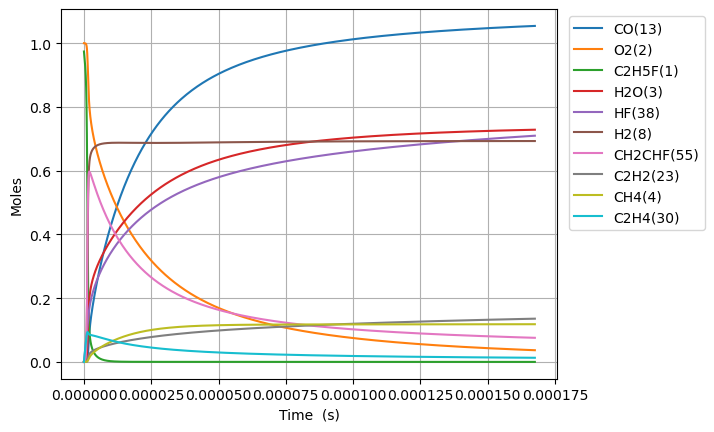

The data file committed next to this chart (first rows):
Time (s), Volume (m^3), N2, Ne, C2H5F(1), O2(2), H2O(3), CH4(4), OH(5), C2H4(30), HF(38), C2H4(126), H2(8), H2CC(24), HCO(15), CO(13), HO2(11), H2O2(12), C2H4F(62), H(6), CH2CHF(55), C2H4F(61), C2H3(29), CH2O(20)
0.0, 0.1873, 3.76, 0.0, 0.974, 1.0, 0.0, 0.0, 0.0, 0.0, 0.0, 0.0, 0.0, 0.0, 0.0, 0.0, 0.0, 0.0, 0.0, 0.0, 0.0, 0.0, 0.0, 0.0
3.51144820699624e-21, 0.1873, 3.76, 0.0, 0.974, 1.0, 4.4736154522287495e-46, 2.1323021925586836e-18, 8.08831017927975e-34, 3.1819058991242805e-16, 3.1819058991242805e-16, 4.912720020864453e-35, 1.874458812949193e-33, 1.8733949328195003e-33, 7.911374298997548e-46, 7.596393956559509e-46, 3.0162686316144246e-19, 4.4654867197722654e-35, 1.3189628131698448e-19, 2.9360009616940907e-24, 4.845083213519164e-31, 1.6973351784447336e-19, 3.4415356869025487e-35, 6.244814109916724e-35
9.832054979589472e-21, 0.1873, 3.76, 0.0, 0.974, 1.0, 5.3110762650098586e-45, 5.97044613916434e-18, 4.8853393483402626e-33, 8.909336517547978e-16, 8.909336517547978e-16, 2.967282892479804e-34, 1.1321731231227293e-32, 1.1315305394226867e-32, 9.392383621398973e-45, 9.018438905372846e-45, 8.445552168520493e-19, 2.697153978742465e-34, 3.6930958768681486e-19, 8.220804257440514e-24, 2.9264302609611988e-30, 4.752538499637762e-19, 2.0786875548919963e-34, 3.771867722413245e-34
2.2473268524775937e-20, 0.1873, 3.76, 0.0, 0.974, 1.0, 5.214446171354423e-44, 1.3646734032375753e-17, 2.3520806002174943e-32, 2.036419775439537e-15, 2.0364197754395372e-15, 1.4286189818838953e-33, 5.450926229577509e-32, 5.447832464634738e-32, 9.221497959059429e-44, 8.85435679593727e-44, 1.930411924233305e-18, 1.2985635381098005e-33, 8.441362004235096e-19, 1.8790417107721586e-23, 1.4089501984848083e-29, 1.0862945141993838e-18, 1.0007985777555413e-33, 1.8159919431990992e-33
4.775569561514887e-20, 0.1873, 3.76, 0.0, 0.974, 1.0, 4.6121185869903704e-43, 2.8999309818798987e-17, 1.0272153928542364e-31, 4.32739202280901e-15, 4.3273920228090105e-15, 6.23915442460182e-33, 2.3805626940174407e-31, 2.3792115646762517e-31, 8.156310523967723e-43, 7.831578313556803e-43, 4.102125338995984e-18, 5.6711681341110417e-33, 1.7937894258850348e-18, 3.992966784343667e-23, 6.153255681101498e-29, 2.3083758426586076e-18, 4.370750322410439e-33, 7.930913919959166e-33
9.832054979589472e-20, 0.1873, 3.76, 0.0, 0.974, 1.0, 3.8767635735922987e-42, 5.970446139164709e-17, 4.288422057825499e-31, 8.90933651754793e-15, 8.909336517547936e-15, 2.6047241533559016e-32, 9.938380640404314e-31, 9.93273993376837e-31, 6.855870453651063e-42, 6.582913460416643e-42, 8.445552168522013e-18, 2.3676010588234935e-32, 3.693095876760626e-18, 8.220826945547857e-23, 2.568863119746805e-28, 4.752538499529092e-18, 1.8247022212354998e-32, 3.3110004414062813e-32
1.9945025815738644e-19, 0.1873, 3.76, 0.0, 0.974, 1.0, 3.178405002198333e-41, 1.2111476453734988e-16, 1.7519603387258095e-30, 1.807322550702568e-14, 1.807322550702571e-14, 1.064114805954545e-31, 4.0601527791788484e-30, 4.057848360249957e-30, 5.620856813588225e-41, 5.397070177516921e-41, 1.713240582757675e-17, 9.672422854497532e-32, 7.491708778321972e-18, 1.6676587324200934e-22, 1.049464404329411e-27, 9.640863813078205e-18, 7.454503959595051e-32, 1.3526517157424754e-31
4.017096748803699e-19, 0.1873, 3.76, 0.0, 0.974, 1.0, 2.5739547771037485e-40, 2.439353708287817e-16, 7.081703806220296e-30, 3.640100348598085e-14, 3.640100348598097e-14, 4.301322176943363e-31, 1.6411786746132248e-29, 1.6402471866119584e-29, 4.551915578730921e-40, 4.370687357898361e-40, 3.450611314569695e-17, 3.9097479665248246e-31, 1.5088934580685334e-17, 3.3588268306485834e-22, 4.242102917005052e-27, 1.9417514439409008e-17, 3.013229687873058e-31, 5.467634506596748e-31
8.062285083263368e-19, 0.1873, 3.76, 0.0, 0.974, 1.0, 2.0717427345970156e-39, 4.895765834117501e-16, 2.847521956213661e-29, 7.30565594438898e-14, 7.305655944389034e-14, 1.729542724585792e-30, 6.599107309260433e-29, 6.595361796558909e-29, 3.663777665615241e-39, 3.517909426279824e-39, 6.925352778198028e-17, 1.5720924616440494e-30, 3.0283386182374704e-17, 6.741227117097051e-22, 1.7057309253073718e-26, 3.897081568900092e-17, 1.2116064049413831e-30, 2.198511788507941e-30
1.6152661752182704e-18, 0.1873, 3.76, 0.0, 0.974, 1, 1.6624430722851317e-38, 9.80859008578107e-16, 1.1419836647364241e-28, 1.463676713597021e-13, 1.4636767135970425e-13, 6.936239843490102e-30, 2.646537215626821e-28, 2.6450350650934276e-28, 2.9399508399518514e-38, 2.822900763487683e-38, 1.3874835705471852e-16, 6.304793906736973e-30, 6.067228937360406e-17, 1.3506284049959825e-21, 6.84074391589018e-26, 7.807741817590597e-17, 4.85908358893268e-30, 8.81701558785157e-30
3.233341509002138e-18, 0.1873, 3.76, 0.0, 0.974, 1, 1.331977476999244e-37, 1.963423858912499e-15, 4.573891228230576e-28, 2.9298989519130445e-13, 2.9298989519131313e-13, 2.7781138296557354e-29, 1.0599953386263505e-27, 1.0593936689272583e-27, 2.3555382796993157e-37, 2.261755779753637e-37, 2.777380156008814e-16, 2.5252061257390585e-29, 1.2145009570746522e-16, 2.7037423355547836e-21, 2.7398656783189104e-25, 1.5629062310060096e-16, 1.946167920842923e-29, 3.5314051720626847e-29
6.469492176569873e-18, 0.1873, 3.76, 0.0, 0.974, 1, 1.066391884959174e-36, 3.928553559588e-15, 1.830748493049187e-27, 5.862343428544199e-13, 5.862343428544547e-13, 1.1119695042191087e-28, 4.242743989367568e-27, 4.240335534693917e-27, 1.8858628915309673e-36, 1.810779865822178e-36, 5.557173326959529e-16, 1.0107405380079776e-28, 2.4300570818079723e-16, 5.410380372616662e-21, 1.0966603000357622e-24, 3.127170327535305e-16, 7.789743549172938e-29, 1.4134823843852634e-28
1.2941793511705342e-17, 0.1873, 3.76, 0.0, 0.974, 1, 8.53437612682841e-36, 7.858812960965862e-15, 7.325378722984124e-27, 1.1727232381802936e-12, 1.1727232381804335e-12, 4.449326224149705e-28, 1.6976504046264157e-26, 1.6966865426824122e-26, 1.509263464886558e-35, 1.4491742219081644e-35, 1.1116759668970788e-15, 4.044278702578436e-28, 4.861169323499001e-16, 1.082529715051183e-20, 4.3880696591755525e-24, 6.255698512735474e-16, 3.116912085415672e-28, 5.655770722116964e-28
2.5886396181976283e-17, 0.1873, 3.76, 0.0, 0.974, 1, 6.828797674833335e-35, 1.5719331763829035e-14, 2.9306285615772575e-26, 2.345701028830615e-12, 2.3457010288311736e-12, 1.7800200522943314e-27, 6.791708389338301e-26, 6.787850982846065e-26, 1.2076400808789341e-34, 1.1595595518102186e-34, 2.2235932353432627e-15, 1.6179748286675116e-27, 9.72339377577862e-16, 2.1661693521342298e-20, 1.755513591878717e-23, 1.2512754851702144e-15, 1.2469677990222684e-27, 2.262676601331323e-27
5.1775601522518166e-17, 0.1873, 3.76, 0.0, 0.974, 1, 5.463557028544519e-34, 3.1440369369985174e-14, 1.1723468893292666e-25, 4.691656610125549e-12, 4.691656610127785e-12, 7.120658415016925e-27, 2.7169055221427444e-25, 2.7153613690114654e-25, 9.662037969835289e-34, 9.277357134308605e-34, 4.4474277724113594e-15, 6.472426047586368e-27, 1.9447842555928097e-15, 4.336073752279962e-20, 7.02262583025693e-23, 2.5026867403900797e-15, 4.988277177092371e-27, 9.051443267654129e-27
1.0355401220360193e-16, 0.1873, 3.76, 0.0, 0.974, 1, 4.3710533876576196e-33, 6.288244458401664e-14, 4.6895788409276545e-25, 9.383567772692584e-12, 9.38356777270153e-12, 2.848378242744908e-26, 1.0868072809094655e-24, 1.086188742523437e-24, 7.729997306879517e-33, 7.422237899956714e-33, 8.895096847250461e-15, 2.5890757694759806e-26, 3.889673961858798e-15, 8.686383056198697e-20, 2.8091646012221503e-22, 5.0055092005359345e-15, 1.995392087834404e-26, 3.620724832695716e-26
2.0711083356576945e-16, 0.1873, 3.76, 0.0, 0.974, 1, 3.496926135501009e-32, 1.257665950189563e-13, 1.8758700717083363e-24, 1.8767390097735324e-11, 1.8767390097771113e-11, 1.1393736580138083e-25, 4.3473243668875815e-24, 4.344843346869834e-24, 6.184144593493743e-32, 5.937931017950258e-32, 1.779043499974031e-14, 1.0356513783395104e-25, 7.779453175335172e-15, 1.7429003676214936e-19, 1.123688672720602e-21, 1.0011153919652162e-14, 7.981730931470493e-26, 1.4483195570677786e-25
4.142244762901045e-16, 0.1873, 3.76, 0.0, 0.974, 1, 2.7975747865614648e-31, 2.515348959163425e-13, 7.503559581673077e-24, 3.753503474745548e-11, 3.753503474759863e-11, 4.557534435555548e-25, 1.73895287361836e-23, 1.7379550025523018e-23, 4.947374329440429e-31, 4.750400801854602e-31, 3.558111131596658e-14, 4.142647655517221e-25, 1.5559010806065615e-14, 3.508225294631995e-19, 4.494800179759927e-21, 2.0022442553182744e-14, 3.19272500350124e-25, 5.793338423479436e-25
8.284517617387746e-16, 0.1873, 3.76, 0.0, 0.974, 1, 2.238074192709842e-30, 5.030714978211422e-13, 3.0014414704935016e-23, 7.507032404543454e-11, 7.507032404600711e-11, 1.8230177999868113e-24, 6.955890372798205e-23, 6.951855244309601e-23, 3.95792285303201e-30, 3.8003425687084275e-30, 7.116246399340538e-14, 1.657067491224908e-24, 3.111812288263815e-14, 7.106078345768007e-19, 1.7979290289258425e-20, 4.0045016601437e-14, 1.2770966192894664e-24, 2.317348165849482e-24
1.6569063326361148e-15, 0.1873, 3.76, 0.0, 0.974, 1, 1.7904663989419766e-29, 1.0061447020708514e-12, 1.200581538799394e-22, 1.5014090263554758e-10, 1.5014090263783786e-10, 7.292047771999742e-24, 2.7823980243416826e-22, 2.780749069627093e-22, 3.166347522192363e-29, 3.040282077209402e-29, 1.423251695282281e-13, 6.628286827362564e-24, 6.223633429623678e-14, 1.4570597117188035e-18, 7.191732903433662e-20, 8.009015182272258e-14, 5.108400446377133e-24, 9.269424315270786e-24
3.313815474430795e-15, 0.1873, 3.76, 0.0, 0.974, 1, 1.4323780160611897e-28, 2.0122911123307094e-12, 4.802347440645319e-22, 3.0028205979239333e-10, 3.002820598015545e-10, 2.916789240073671e-23, 1.1129884643987634e-21, 1.1123009622870186e-21, 2.5330815279765073e-28, 2.4322276727879515e-28, 2.846505813176536e-13, 2.6513181069528704e-23, 1.2447270616530448e-13, 3.0574884382125096e-18, 2.8766956178410627e-19, 1.6018037076443974e-13, 2.043363559116008e-23, 3.707780903606195e-23
6.627633758020156e-15, 0.1873, 3.76, 0.0, 0.974, 1, 1.1459076980007575e-27, 4.024583939892182e-12, 1.9209523407286524e-21, 6.005643740125635e-10, 6.005643740492081e-10, 1.1666895765295417e-22, 4.452179403571914e-21, 4.4492060384537745e-21, 2.0264663293669226e-27, 1.9457810260310195e-27, 5.693014077756229e-13, 1.0605279207922945e-22, 2.4894524607136965e-13, 6.688445016444525e-18, 1.1506780175655902e-18, 3.2036060264476e-13, 8.173465691160086e-23, 1.4831184746275459e-22
1.3255270325198877e-14, 0.1873, 3.76, 0.0, 0.974, 1, 9.167335946726915e-27, 8.049169623182151e-12, 7.683908950750338e-21, 1.201129002078819e-09, 1.2011290022253972e-09, 4.6665449131984435e-22, 1.7810504995016904e-20, 1.7796824695884015e-20, 1.6211730309207096e-26, 1.556621309382657e-26, 1.1386030722080186e-12, 4.242113061665416e-22, 4.978895105588063e-13, 1.5670748565162813e-17, 4.602705844223195e-18, 6.407202423953578e-13, 3.26939232195879e-22, 5.932517146208839e-22
2.6510543459556318e-14, 0.1873, 3.76, 0.0, 0.974, 1, 7.333983657540435e-26, 1.609834110243018e-11, 3.073641784745151e-20, 2.40225825671499e-09, 2.4022582573012997e-09, 1.866446382948967e-21, 7.125628498076137e-20, 7.118726917535171e-20, 1.296937651119588e-25, 1.2452907364651743e-25, 2.2772064471385106e-12, 1.696845518344232e-21, 9.957747782635991e-13, 4.051686836229375e-17, 1.8410764789954787e-17, 1.281436225875689e-12, 1.3077611410547144e-21, 2.3730403248429326e-21
5.3021089728271204e-14, 0.1873, 3.76, 0.0, 0.974, 1, 5.867369133218769e-25, 3.2196684511598505e-11, 1.2295189839094737e-19, 4.804516760001972e-09, 4.804516762347187e-09, 7.464411447301811e-21, 2.8513919070300014e-19, 2.8474877194691066e-19, 1.0375485945078946e-24, 9.962222145287368e-25, 4.554413381261262e-12, 6.78738280456209e-21, 1.991532268822414e-12, 1.177347678082775e-16, 7.364257291223315e-17, 2.562855008907356e-12, 5.231077006589652e-21, 9.492426762762997e-21
1.0604218226570097e-13, 0.1873, 3.76, 0.0, 0.974, 1, 4.6941861816793105e-24, 6.439337313262344e-11, 4.918573502562697e-19, 9.609033742634501e-09, 9.609033752015166e-09, 2.984665522067966e-20, 1.141469012436244e-18, 1.1389925139809892e-18, 8.300363179444823e-24, 7.969610617722546e-24, 9.108827986545568e-12, 2.7149533831230917e-20, 3.98299507237331e-12, 3.822700786510932e-16, 2.9456636664679746e-16, 5.12563984049038e-12, 2.0924564933012775e-20, 3.797182616106476e-20
1.5906327480313074e-13, 0.1873, 3.76, 0.0, 0.974, 1, 1.3422916193273137e-23, 9.659006355633598e-11, 1.0452699322189517e-18, 1.4413550701325598e-08, 1.4413550721259235e-08, 6.340800580501629e-20, 2.426961454715162e-18, 2.420355273754518e-18, 2.3733808635137352e-23, 2.278783055484099e-23, 1.3663243328860417e-11, 5.769276253584468e-20, 5.974405700193745e-12, 7.569017741091151e-16, 6.259477545155606e-16, 7.688371938828724e-12, 4.44650811981057e-20, 8.06932416700924e-20
2.651054598779903e-13, 0.1873, 3.76, 0.0, 0.974, 1, 6.169336518990389e-23, 1.6098345161450532e-10, 2.8903847210841234e-18, 2.402258452294211e-08, 2.4022584578050752e-08, 1.7518955378798262e-19, 6.719385431053005e-18, 6.691543114348968e-18, 1.0907117478656245e-22, 1.0472058352323812e-22, 2.2772076961546195e-11, 1.595035387106721e-19, 9.957018267602059e-12, 1.946525686726553e-15, 1.7305202411849153e-15, 1.2813625212411353e-11, 1.2293556840712692e-19, 2.2311525295329783e-19
3.605434264453639e-13, 0.1873, 3.76, 0.0, 0.974, 1, 1.3887942655278414e-22, 2.1893750669137714e-10, 5.147533546734539e-18, 3.267071488504167e-08, 3.267071498317148e-08, 3.1182511235434766e-19, 1.1976508242355921e-17, 1.1915623386586651e-17, 2.4551737990815677e-22, 2.357202109848719e-22, 3.0970029612226616e-11, 2.840285669442095e-19, 1.3541201019595286e-11, 3.3728732031536637e-15, 3.081495189613964e-15, 1.7426182791288814e-11, 2.1891502764450885e-19, 3.973283316929671e-19
4.559813930127375e-13, 0.1873, 3.76, 0.0, 0.974, 1, 2.625075750399251e-22, 2.7689156793337824e-10, 8.03634065584573e-18, 4.1318845165262244e-08, 4.131884531844057e-08, 4.865500266772302e-19, 1.871325346748517e-17, 1.8600405326837924e-17, 4.640423574935237e-22, 4.455170758333379e-22, 3.916798478336793e-11, 4.433726361466723e-19, 1.712520536845526e-11, 5.175685311632091e-15, 4.81018086678836e-15, 2.2038560048412443e-11, 3.417344950571683e-19, 6.202763487688097e-19
5.51419359580111e-13, 0.1873, 3.76, 0.0, 0.974, 1, 4.387970239677655e-22, 3.3484563499899325e-10, 1.1522002031036358e-17, 4.99669753681395e-08, 4.9966975587726683e-08, 6.97213490933028e-19, 2.6851071104429164e-17, 2.666496501331732e-17, 7.756268981889288e-22, 7.4465014046125175e-22, 4.736594233530463e-11, 6.356069873888813e-19, 2.070904120711362e-11, 7.334090303687864e-15, 6.895639635321179e-15, 2.665076697957098e-11, 4.8990817917437225e-19, 8.892676006547479e-19
7.422952927148582e-13, 0.1873, 3.76, 0.0, 0.974, 1, 9.368700759768115e-22, 4.5075378241085543e-10, 1.9854977418668695e-17, 6.726323559751401e-08, 6.726323597582402e-08, 1.200379684060129e-18, 4.633168188335235e-17, 4.5940613908086475e-17, 1.655866980696366e-21, 1.5896920432214403e-21, 6.376186286840216e-11, 1.0950813995947815e-18, 2.78763286302391e-11, 1.2461771848632758e-14, 1.1880129127131365e-14, 3.587479243699539e-11, 8.440782888643671e-19, 1.5322737315158233e-18
9.331712258496054e-13, 0.1873, 3.76, 0.0, 0.974, 1, 1.703748353746041e-21, 5.66661951349129e-10, 3.039573776794929e-17, 8.455949554099626e-08, 8.455949612001568e-08, 1.8360453486843013e-18, 7.101999214413166e-17, 7.03164004028502e-17, 3.011000620664476e-21, 2.8905947290776447e-21, 8.015779220149145e-11, 1.676131750519938e-18, 3.504299325929858e-11, 1.890371917763725e-14, 1.818327305764003e-14, 4.5098188359698926e-11, 1.2919762955379722e-18, 2.3455411661375217e-18
1e-12, 0.1873, 3.76, 0.0, 0.974, 1, 2.0544851175446252e-21, 6.072432952301783e-10, 3.4643734669497294e-17, 9.061519788468124e-08, 9.061519854456768e-08, 2.0919757937865415e-18, 8.098367402086937e-17, 8.01379163925788e-17, 3.630721005726477e-21, 3.4854990574044895e-21, 8.589827642232176e-11, 1.9102502755800534e-18, 3.7552002149535076e-11, 2.1490814945412965e-14, 2.0722884172776534e-14, 4.832729067955486e-11, 1.4724493141395858e-18, 2.673262829260475e-18
1.1240471589843526e-12, 0.1873, 3.76, 0.0, 0.974, 1, 2.818587630180274e-21, 6.825701432738719e-10, 4.32953204586181e-17, 1.0185575517919505e-07, 1.0185575600375336e-07, 2.6129155849547646e-18, 1.0129285326062174e-16, 1.0013818737014863e-16, 4.980759695721978e-21, 4.781460508890299e-21, 9.655373093112994e-11, 2.387004308436509e-18, 4.220899292405319e-11, 2.6748952540628535e-14, 2.5894410803381476e-14, 5.4320912096543935e-11, 1.83996629855516e-18, 3.34067317317233e-18
1.5057990252538469e-12, 0.1873, 3.76, 0.0, 0.974, 1, 6.5030595604838584e-21, 9.14386597377845e-10, 7.631213911461813e-17, 1.3644827352254091e-07, 1.3644827497515994e-07, 4.59642289842581e-18, 1.790585278326882e-16, 1.7642620472805924e-16, 1.1488900734822089e-20, 1.1028464097103225e-20, 1.2934563710744955e-10, 4.2055317284677165e-18, 5.6538960355507616e-11, 4.672755942092978e-14, 4.561935271668518e-14, 7.276430544854824e-11, 3.2419054917293944e-18, 5.8871306802926374e-18
1.887550891523341e-12, 0.1873, 3.76, 0.0, 0.974, 1, 1.2495142601789497e-20, 1.146203144862271e-09, 1.1893038940164328e-16, 1.710407906256973e-07, 1.7104079288842127e-07, 7.149451555283765e-18, 2.7985730749020764e-16, 2.748372139831037e-16, 2.2070134824887868e-20, 2.1184335714452576e-20, 1.6213758145179803e-10, 6.5514532713067404e-18, 7.086622747918947e-11, 7.240510664158387e-14, 7.106267431022657e-14, 9.12049688085237e-11, 5.050559487223317e-18, 9.173203549590148e-18
2.6510546240623297e-12, 0.1873, 3.76, 0.0, 0.974, 1, 3.4385443568972325e-20, 1.6098365201573625e-09, 2.330531532256136e-16, 2.402258211089757e-07, 2.402258255381655e-07, 1.3951642387715773e-17, 5.517516588048834e-16, 5.380690400452399e-16, 6.070329431112972e-20, 5.825857529893176e-20, 2.2772158470484515e-10, 1.2826533366787758e-17, 9.951265894709417e-11, 1.4086237913146325e-13, 1.3911089694567847e-13, 1.280781024828049e-10, 9.889147345042085e-18, 1.7968342917580727e-17
4.178062089140307e-12, 0.1873, 3.76, 0.0, 0.974, 1, 1.3697793089458223e-19, 2.537104392084679e-09, 5.772513776408725e-16, 3.785958671829014e-07, 3.785958781285855e-07, 3.4254879596374663e-17, 1.384131256631459e-15, 1.3301604732126469e-15, 2.415363863212462e-19, 2.317345725257257e-19, 3.5889004938324395e-10, 3.17098905645745e-17, 1.5677313224049203e-10, 3.4614955903457675e-13, 3.438242909952833e-13, 2.0179161170507233e-10, 2.4453674162235764e-17, 4.4468073829083176e-17
7.232077019296262e-12, 0.1873, 3.76, 0.0, 0.974, 1, 7.33212669195511e-19, 4.391644621388056e-09, 1.732735428117669e-15, 6.553358997583409e-07, 6.553359324591768e-07, 1.0098010860581835e-16, 4.263001763410373e-15, 3.976724051285007e-15, 1.2897079410528714e-18, 1.2365286215288185e-18, 6.212288106770315e-10, 9.481050252571997e-17, 2.71164698250338e-10, 1.0299135066037389e-12, 1.0274719581799176e-12, 3.4908771584670206e-10, 7.314906497582335e-17, 1.3324514507533608e-16
1e-11, 0.1873, 3.76, 0.0, 0.974, 1, 1.8999620183613977e-18, 6.0724616491261735e-09, 3.32164373197759e-15, 9.061515977189951e-07, 9.061516601695401e-07, 1.907962275688899e-16, 8.337682277624276e-15, 7.598854265117308e-15, 3.3363976945607543e-18, 3.197342207807284e-18, 8.589944877011073e-10, 1.8118051746536757e-16, 3.746915493199877e-10, 1.963942649288825e-12, 1.9626441086143293e-12, 4.824348623418025e-10, 1.3983762918444266e-16, 2.550709166815945e-16
1.0286091949452216e-11, 0.1873, 3.76, 0.0, 0.974, 1, 2.0545183437999967e-18, 6.246190831201876e-09, 3.515241856734327e-15, 9.320758529043186e-07, 9.320759189737453e-07, 2.0167048522151302e-16, 8.838298764835434e-15, 8.039573850721737e-15, 3.607406052095669e-18, 3.4569498475379767e-18, 8.835700134867492e-10, 1.9168985547908944e-16, 3.853839944457296e-10, 2.0775258829620278e-12, 2.076413170657452e-12, 4.962094276472977e-10, 1.4795345610716065e-16, 2.699055968569932e-16
1.334010687960817e-11, 0.1873, 3.76, 0.0, 0.974, 1, 4.386750377220145e-18, 8.100743021412953e-09, 5.9306920953394505e-15, 1.2088157266212689e-06, 1.2088158376502807e-06, 3.351524377312872e-16, 1.5218379611496624e-14, 1.3518402780551342e-14, 7.68953189996803e-18, 7.365398353208241e-18, 1.145913656327336e-09, 3.2234829845828443e-16, 4.994313522259564e-10, 3.488422947951377e-12, 3.490181832722028e-12, 6.431569703428622e-10, 2.488949299398097e-16, 4.547005434489346e-16
1.6394121809764126e-11, 0.1873, 3.76, 0.0, 0.974, 1, 8.027134272192123e-18, 9.955301191888542e-09, 8.9852002358359e-15, 1.485555520909811e-06, 1.4855556884662486e-06, 5.002520686331409e-16, 2.351508982671559e-14, 2.041288972409727e-14, 1.4047528110881164e-17, 1.3449220037468046e-17, 1.408259737659836e-09, 4.867861031248775e-16, 6.133071140241748e-10, 5.262022117211094e-12, 5.268295905463362e-12, 7.899305748958398e-10, 3.7600149367278134e-16, 6.878888864796326e-16
2.2502151670076035e-11, 0.1873, 3.76, 0.0, 0.974, 1, 2.0344396101530327e-17, 1.3664435473117615e-08, 1.7034026172745243e-14, 2.0390348712040674e-06, 2.0390351864334295e-06, 9.211700533541809e-16, 4.627215425909298e-14, 3.844764182459149e-14, 3.5486586108043065e-17, 3.394426498949553e-17, 1.9329592101000362e-09, 9.17000671140463e-16, 8.405451165676403e-10, 9.895171724286521e-12, 9.915775827535882e-12, 1.0829568251000518e-09, 7.088083443566128e-16, 1.3004023131127173e-15
2.8610181530387944e-11, 0.1873, 3.76, 0.0, 0.974, 1, 4.1421910935811466e-17, 1.7373593673774512e-08, 2.7710650799014557e-14, 2.5925139037920583e-06, 2.592514412695864e-06, 1.4556927845709741e-15, 7.800351896556697e-14, 6.214124403725788e-14, 7.202369143531955e-17, 6.883257919202501e-17, 2.457668418492445e-09, 1.4823354521182836e-15, 1.0671007389108752e-09, 1.5972319802941544e-11, 1.60149974448615e-11, 1.3752900272495176e-09, 1.146581860228581e-15, 2.1095116925754127e-15
3.471821139069985e-11, 0.1873, 3.76, 0.0, 0.974, 1, 7.383206031538917e-17, 2.1082775792679864e-08, 4.1066495482708534e-14, 3.14599261867852e-06, 3.145993367065408e-06, 2.095224572602946e-15, 1.1964765923282372e-13, 9.149097338037248e-14, 1.279717849277818e-16, 1.22193368698085e-16, 2.982387349914008e-09, 2.1827924012421338e-15, 1.292976852424704e-09, 2.3488584167803686e-11, 2.3561913904784966e-11, 1.6669321236585172e-09, 1.6895263800447546e-15, 3.117382438918516e-15
4.082624125101176e-11, 0.1873, 3.76, 0.0, 0.974, 1, 1.2016356572851175e-16, 2.4791981828658736e-08, 5.715242692497876e-14, 3.6994710158675107e-06, 3.6994720493564493e-06, 2.831979029396859e-15, 1.7213155985563587e-13, 1.2649412992885123e-13, 2.0760405609214592e-16, 1.9804974667233116e-16, 3.5071159916061473e-09, 3.018373420933289e-15, 1.5181762912628048e-09, 3.24391477806468e-11, 3.25525284687151e-11, 1.9578850346097218e-09, 2.3378266535005937e-15, 4.326149421716062e-15
4.964894774362441e-11, 0.1873, 3.76, 0.0, 0.974, 1, 2.1683107223167399e-16, 3.014976409488465e-08, 8.530636075015899e-14, 4.498938951402271e-06, 4.498940476876591e-06, 4.054591799110904e-15, 2.688772157092035e-13, 1.8702969542234618e-13, 3.7277209848685297e-16, 3.551225485082229e-16, 4.265074197040874e-09, 4.4638792445260054e-15, 1.8422751181189923e-09, 4.789056007279513e-11, 4.807996352638825e-11, 2.3769372145315345e-09, 3.460571300448173e-15, 6.430944578396559e-15
5.847165423623706e-11, 0.1873, 3.76, 0.0, 0.974, 1, 3.556508317829109e-16, 3.5507596256335436e-08, 1.1940620883594322e-13, 5.298406224101901e-06, 5.298408335819558e-06, 5.447182278801996e-15, 3.92779547310304e-13, 2.5934737093983046e-13, 6.084011093292774e-16, 5.787810202875359e-16, 5.023052599745605e-09, 6.1913197396344464e-15, 2.1649759805201986e-09, 6.631097298270071e-11, 6.659998889707847e-11, 2.7945608847975935e-09, 4.803909610594044e-15, 8.965314547703701e-15
6.729436072884972e-11, 0.1873, 3.76, 0.0, 0.974, 1, 5.445225900213616e-16, 4.086547830958893e-08, 1.5959920983410558e-13, 6.097872833972955e-06, 6.0978756256520964e-06, 6.992474525157221e-15, 5.465093255408422e-13, 3.434392964952757e-13, 9.269220383246883e-16, 8.805595882642019e-16, 5.781051163041116e-09, 8.200700432825103e-15, 2.4862870234645352e-09, 8.768655486157388e-11, 8.810109837288211e-11, 3.210761592150781e-09, 6.3682492356925105e-15, 1.193537364748484e-14
7.611706722146237e-11, 0.1873, 3.76, 0.0, 0.974, 1, 7.915012955686672e-16, 4.622341025121316e-08, 2.0603277290253355e-13, 6.8973387810204355e-06, 6.897342345841737e-06, 8.674716451457014e-15, 7.327359996014147e-13, 4.392975873451444e-13, 1.3408023684190793e-15, 1.2719665533305343e-15, 6.539069850295771e-09, 1.0492026874078487e-14, 2.806216380470498e-09, 1.1200349621342418e-10, 1.12571794854097e-10, 3.6255448855291582e-09, 8.153961115819441e-15, 1.534722009442548e-14
9.376248020668768e-11, 0.1873, 3.76, 0.0, 0.974, 1, 1.4928422898991936e-15, 5.693942378585643e-08, 3.182079706665579e-13, 8.496268686654909e-06, 8.496274075184246e-06, 1.2397328511271433e-14, 1.2132683616397237e-12, 6.662817846855181e-13, 2.5043909521885627e-15, 2.36917051687652e-15, 8.055167451579345e-09, 1.5920539061741717e-14, 3.4419622468416667e-09, 1.6940678328055965e-10, 1.7037636835984363e-10, 4.4508812750986895e-09, 1.2390738002401855e-14, 2.3520372133327338e-14
9.999999999999999e-11, 0.1873, 3.76, 0.0, 0.974, 1, 1.8168418132646963e-15, 6.072750110621559e-08, 3.641926112643514e-13, 9.061477659165837e-06, 9.061483780229298e-06, 1.3813281872288363e-14, 1.420723815711137e-12, 7.577588521155329e-13, 3.037528032787961e-15, 2.8706755245440064e-15, 8.591115633982536e-09, 1.8109284037910292e-14, 3.6653912082097865e-09, 1.924794730464641e-10, 1.9362348691401308e-10, 4.741288641690518e-09, 1.4100963856905566e-14, 2.6847029712299177e-14
1.0964335189339045e-10, 0.1873, 3.76, 0.0, 0.974, 1, 2.406432452775184e-15, 6.658400655085642e-08, 4.4197717312905335e-13, 9.935303334888717e-06, 9.935310678141449e-06, 1.6090264126417233e-14, 1.7833842423686591e-12, 9.107295854158949e-13, 4.002492133626081e-15, 3.77694216118439e-15, 9.419723753716155e-09, 2.177050977254468e-14, 4.0094887246331474e-09, 2.309924421322763e-10, 2.324424260708075e-10, 5.188891664967135e-09, 1.696387696023613e-14, 3.2447350220138035e-14
1.2552422358009322e-10, 0.1873, 3.76, 0.0, 0.974, 1, 3.639599650642635e-15, 7.622875090084349e-08, 5.88237851725716e-13, 1.137433583559006e-05, 1.1374345427318285e-05, 2.0046662107332467e-14, 2.499722336738427e-12, 1.1931780777269728e-12, 6.002806583416537e-15, 5.650575324869987e-15, 1.0784344697161644e-08, 2.853407025405497e-14, 4.572662897009705e-09, 3.018970265075276e-10, 3.039538150168958e-10, 5.922394960425221e-09, 2.225847721559316e-14, 4.2898589214213835e-14
1.41405095266796e-10, 0.1873, 3.76, 0.0, 0.974, 1, 5.2441906601152175e-15, 8.587365681582991e-08, 7.578338145747399e-13, 1.2813366188744238e-05, 1.2813378319722069e-05, 2.4220485459886247e-14, 3.3773946110588687e-12, 1.5135814860131452e-12, 8.577569909685759e-15, 8.05442140645901e-15, 1.2149030075643172e-08, 3.6211252323433066e-14, 5.131530521585831e-09, 3.820428623980963e-10, 3.8484558031224184e-10, 6.6514227652930916e-09, 2.8275604573441372e-14, 5.490810317764744e-14
1.5728596695349876e-10, 0.1873, 3.76, 0.0, 0.974, 1, 7.273559460648876e-15, 9.551872427583697e-08, 9.516040380624196e-13, 1.4252394394327889e-05, 1.425240935239416e-05, 2.857477749886418e-14, 4.43137524944704e-12, 1.8718940958071596e-12, 1.1798876616314399e-14, 1.1051993866044055e-14, 1.3513779685115789e-08, 4.480208764631292e-14, 5.6861368488405536e-09, 4.713531124881527e-10, 4.750534022427922e-10, 7.3760064532849184e-09, 3.5016109891848626e-14, 6.850943723801414e-14
1.7316683864020153e-10, 0.1873, 3.76, 0.0, 0.974, 1, 9.782399946228392e-15, 1.0516395326089381e-07, 1.1703832170647897e-12, 1.5691420452312028e-05, 1.569143852240584e-05, 3.307855201514844e-14, 5.6765172196215304e-12, 2.2680702463258356e-12, 1.5738696712325562e-14, 1.4706068374667498e-14, 1.4878593323495099e-08, 5.430660775665727e-14, 6.236526683142131e-09, 5.697516617939823e-10, 5.745135207383041e-10, 8.09617719481176e-09, 4.248070430318966e-14, 8.373572419482575e-14
1.890477103269043e-10, 0.1873, 3.76, 0.0, 0.974, 1, 1.282672340480298e-14, 1.1480934375103699e-07, 1.4150018379575179e-12, 1.71304443626632e-05, 1.71304658268576e-05, 3.770557868716921e-14, 7.127555112676149e-12, 2.7020643293745313e-12, 2.046887793179311e-14, 1.9078700061293375e-14, 1.6243470790611348e-08, 6.472484405962656e-14, 6.782744393418218e-09, 6.771630918886129e-10, 6.831627227236458e-10, 8.811965961065724e-09, 5.06699887813422e-14, 1.0061969455008797e-13
... 1,599 more rows
